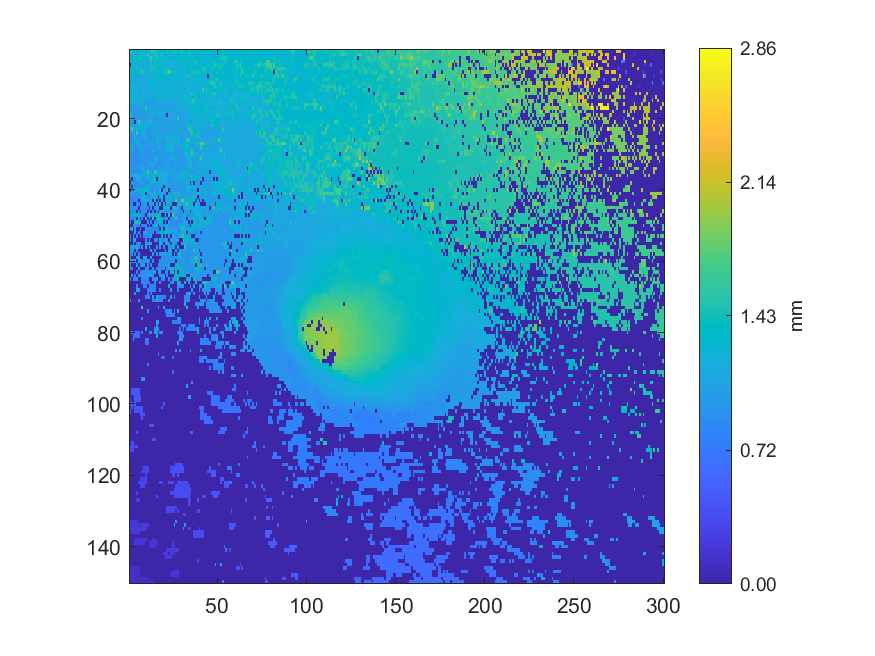

Data behind this chart, as committed beside it:
1.59221, 1.21473, 1.21107, 1.21573, 1.20224, 1.2061, 1.2254, 1.22243, 1.21226, 1.33062, 1.40353, 1.28328, 1.51471, 1.5073, 1.51015, 1.3133, 1.277, 1.2688, 1.32932, 1.29898, 1.3229, 1.47266, 1.34169, 1.36831
1.168, 1.184, 1.184, 1.383, 1.264, 1.243, 1.364, 1.41, 1.486, 1.186, 1.503, 1.198, 1.197, 1.206, 1.46, 1.458, 1.38, 1.247, 1.474, 1.22, 1.223, 1.239, 1.235, 1.354
1.387, 1.347, 1.169, 1.17, 1.361, 1.376, 1.373, 1.383, 1.265, 1.271, 1.274, 1.486, 1.645, 1.423, 1.194, 1.456, 1.289, 1.372, 1.208, 1.289, 1.212, 1.208, 1.309, 1.292
1.228, 1.23, 1.233, 1.421, 1.437, 1.25, 1.154, 1.155, 1.175, 1.162, 1.165, 1.167, 1.468, 1.34, 1.382, 1.185, 1.36, 1.206, 1.434, 1.206, 1.212, 1.213, 1.212, 1.211
0.00475, 1.366, 1.184, 1.182, 1.142, 1.161, 1.241, 1.24, 1.154, 1.15, 1.241, 1.343, 1.463, 1.155, 1.444, 1.357, 1.356, 1.355, 1.269, 1.208, 1.255, 1.214, 1.213, 1.216
1.184, 1.144, 1.369, 1.137, 1.477, 1.348, 1.206, 1.24, 1.133, 1.417, 1.326, 1.464, 1.148, 1.48, 1.165, 1.388, 1.336, 1.328, 1.317, 1.201, 1.272, 1.451, 1.215, 1.216
1.295, 1.31, 1.109, 1.345, 1.344, 1.413, 1.116, 1.602, 1.123, 1.301, 1.258, 1.426, 1.412, 1.146, 1.15, 1.327, 1.417, 1.226, 1.222, 1.4, 1.394, 1.485, 1.827, 1.447
1.301, 1.132, 1.096, 1.343, 1.106, 1.105, 1.109, 1.11, 1.153, 1.331, 1.132, 1.132, 1.133, 1.324, 1.158, 1.322, 1.326, 1.323, 1.344, 1.345, 1.295, 1.276, 1.278, 1.375
1.085, 1.29, 1.095, 1.291, 1.1, 1.104, 1.106, 1.106, 1.106, 1.11, 1.218, 1.227, 1.247, 1.262, 1.266, 1.286, 1.265, 1.163, 1.363, 1.337, 1.334, 1.184, 1.266, 1.269
1.081, 1.102, 1.09, 1.22, 1.218, 1.302, 1.102, 1.126, 1.103, 1.103, 1.111, 1.324, 1.355, 1.258, 1.242, 1.268, 1.338, 1.147, 1.155, 1.217, 1.237, 1.289, 1.235, 1.233
1.242, 1.209, 1.544, 1.271, 1.24, 1.101, 1.212, 1.091, 1.093, 1.096, 1.097, 1.315, 1.343, 1.168, 1.168, 1.219, 1.209, 1.239, 1.237, 1.15, 1.148, 1.398, 1.212, 1.212
1.057, 1.344, 1.183, 1.23, 1.195, 1.078, 1.082, 1.085, 1.085, 1.092, 1.308, 1.27, 1.213, 1.143, 1.137, 1.299, 1.257, 1.151, 1.176, 1.178, 1.181, 1.135, 1.319, 1.317
1.28, 1.171, 1.048, 1.168, 1.187, 1.071, 1.289, 1.237, 1.209, 1.072, 1.073, 1.072, 1.071, 1.344, 1.139, 1.31, 1.271, 1.128, 1.281, 1.331, 1.165, 1.139, 1.149, 1.262
1.303, 1.316, 1.165, 1.171, 1.289, 1.319, 1.054, 1.206, 1.283, 1.101, 1.103, 1.15, 1.171, 1.306, 1.057, 1.317, 1.336, 1.165, 1.173, 1.349, 1.32, 1.328, 1.234, 1.25
1.147, 1.159, 1.179, 1.185, 1.229, 1.19, 1.133, 1.102, 1.104, 1.271, 1.036, 1.037, 1.038, 1.04, 1.319, 1.054, 1.101, 1.102, 1.068, 1.07, 1.195, 1.072, 1.076, 1.082
1.003, 1.004, 1.005, 1.006, 1.007, 1.184, 1.083, 1.083, 1.025, 1.032, 1.033, 1.037, 1.04, 1.042, 1.045, 1.046, 1.171, 1.195, 1.06, 1.061, 1.064, 1.062, 1.166, 1.071
1.001, 1.002, 1.004, 1.004, 1.005, 1.006, 1.008, 1.309, 1.019, 1.528, 1.278, 1.037, 1.039, 1.041, 1.042, 1.044, 1.046, 1.245, 1.056, 1.058, 1.061, 1.064, 1.064, 1.064
0.9983, 1.003, 1.005, 1.006, 1.006, 1.005, 1.006, 1.008, 1.013, 1.017, 1.268, 1.026, 1.028, 1.129, 1.246, 1.15, 1.185, 1.322, 1.071, 1.059, 1.055, 1.22, 1.06, 1.061
1.669, 1.13, 1.003, 1.001, 1.004, 1.004, 1.003, 1.015, 1.013, 1.014, 1.016, 1.174, 1.192, 1.164, 1.029, 1.027, 1.028, 1.204, 1.154, 1.072, 1.073, 0.004094, 1.085, 1.06
1.652, 0.9906, 0.9921, 0.9948, 1.001, 1.002, 1.04, 1.012, 1.013, 1.014, 1.013, 1.011, 1.012, 1.016, 1.016, 1.018, 1.023, 1.029, 1.032, 1.035, 1.037, 1.039, 1.177, 1.144
0.9823, 0.9821, 0.9869, 0.004392, 0.9954, 1.724, 1.067, 1.192, 1.005, 1.185, 1.072, 1.075, 1.207, 1.044, 1.01, 1.202, 1.054, 1.029, 1.031, 1.033, 1.026, 1.027, 1.028, 1.038
1.003, 0.9755, 1.267, 1.244, 1.027, 1.243, 1.237, 1.272, 1.3, 1.236, 1.201, 1.184, 0.9872, 1.196, 1.122, 1.013, 1.031, 1.216, 1.262, 1.031, 1.032, 1.032, 1.038, 1.04
1.417, 1.69, 1.224, 1.153, 1.1, 1.151, 0.9691, 1.287, 1.123, 0.9807, 0.9737, 0.9768, 0.9767, 1.257, 1.14, 1.155, 1.019, 1.021, 1.023, 1.025, 1.03, 1.033, 1.034, 1.036
1.14, 0.9488, 1.142, 0.9501, 1.669, 0.9635, 1.264, 1.265, 1.18, 0.972, 0.9724, 0.9745, 0.9757, 1.248, 1.109, 1.036, 1.027, 1.023, 1.026, 1.027, 1.032, 1.033, 1.033, 1.161
0.9443, 0.9448, 0.944, 1.166, 0.947, 0.9512, 0.9543, 1.081, 1.169, 1.047, 0.9705, 0.9738, 0.9743, 0.9768, 0.9791, 1.247, 1.017, 1.154, 1.161, 1.164, 1.168, 1.191, 1.25, 1.168
0.9415, 0.9405, 1.24, 1.232, 1.241, 0.9485, 0.9492, 0.9521, 0.9548, 1.181, 0.9664, 0.9677, 0.9687, 0.9725, 0.9734, 1.159, 1.022, 1.011, 1.016, 1.04, 1.158, 1.18, 1.161, 1.008
0.9351, 0.9321, 0.9325, 0.9317, 1.244, 1.216, 1.41, 0.9469, 0.9493, 0.9516, 1.245, 0.9568, 1.261, 1.163, 0.9695, 1.14, 1.04, 1.203, 0.9892, 0.9895, 1.151, 1.285, 1.195, 1.11
1.035, 1.161, 0.9231, 0.9246, 0.9249, 1.134, 0.9876, 1.144, 0.9407, 0.9424, 0.9439, 1.123, 0.9526, 0.9528, 0.9567, 0.9569, 1.18, 1.182, 0.9706, 0.9677, 1.207, 1.254, 1.256, 1.172
0.9212, 0.9196, 0.9212, 0.9212, 0.9223, 0.9241, 0.9255, 1.071, 0.9341, 0.9362, 0.9353, 0.9369, 0.94, 1.192, 0.9486, 0.9507, 1.172, 0.9636, 0.9644, 0.9645, 0.9701, 1.354, 0.9907, 1.164
0.9165, 0.9183, 0.9172, 0.9191, 0.9217, 0.9252, 0.926, 1.26, 0.9333, 0.9345, 0.9375, 0.9378, 0.9402, 0.9427, 0.9487, 0.9517, 0.9564, 0.9588, 0.963, 0.9645, 0.9673, 0.9729, 0.9737, 1.154
0.9175, 0.9182, 0.918, 0.9184, 0.9195, 0.9235, 1.131, 0.9296, 0.9326, 0.9324, 0.9335, 0.937, 0.9409, 0.943, 1.182, 1.143, 0.9558, 0.9578, 0.9628, 0.9634, 0.9647, 0.9677, 0.9696, 1.195
0.9158, 0.9157, 0.9154, 0.9155, 0.9185, 0.92, 0.9254, 0.9285, 0.9294, 0.9318, 0.933, 0.9363, 0.9388, 0.942, 1.059, 1.044, 0.9515, 0.9533, 0.957, 0.9586, 0.9612, 1.074, 1.206, 0.9747
0.915, 0.9097, 0.9116, 0.9135, 0.9147, 1.001, 0.9985, 1.047, 0.9255, 0.9265, 0.9291, 1.109, 1.109, 1.114, 1.096, 0.9396, 0.9413, 0.9482, 0.9536, 1.127, 0.9605, 1.243, 0.9692, 0.9701
0.9086, 0.9091, 0.9082, 0.9079, 0.9087, 0.9109, 0.9125, 1.205, 1.051, 0.9872, 0.9217, 0.9234, 0.9253, 0.9282, 0.9349, 0.9398, 1.081, 1.107, 1.116, 0.9562, 1.13, 0.9614, 1.118, 1.135
1.127, 0.904, 0.9053, 0.9046, 0.9046, 0.9048, 0.9053, 0.907, 1.207, 1.209, 1.634, 1.281, 1.171, 0.9238, 1.707, 1.183, 1.182, 1.081, 1.047, 1.163, 1.174, 1.069, 1.071, 1.082
1.171, 1.087, 1.164, 1.406, 1.229, 1.229, 1.108, 0.8996, 1.084, 1.071, 1.371, 1.119, 1.127, 1.129, 1.364, 1.264, 1.192, 1.096, 1.089, 1.156, 1.204, 1.123, 0.9736, 0.9751
0.8815, 0.003569, 1.071, 0.8852, 1.175, 1.178, 1.45, 0.8875, 0.8913, 1.05, 1.044, 1.043, 1.046, 1.272, 1.442, 0.004492, 1.363, 1.223, 1.224, 1.2, 1.09, 1.117, 0.9747, 0.9788
0.003879, 1.061, 0.8801, 0.8807, 0.8838, 0.8732, 0.9778, 1.174, 0.9537, 0.8929, 0.8949, 1.248, 1.259, 1.298, 1.287, 0.9226, 1.35, 0.9354, 1.073, 1.188, 1.078, 1.14, 0.9777, 0.9777
1.301, 0.003879, 1.259, 0.8693, 0.8702, 0.871, 0.8715, 0.878, 0.8832, 1.315, 1.323, 1.071, 0.9117, 0.9107, 0.914, 1.117, 1.13, 1.359, 1.063, 0.003683, 1.013, 1.022, 1.004, 0.9812
0.003452, 0.8964, 0.8599, 1.237, 1.26, 0.9948, 1.306, 1.313, 1.363, 1.388, 1.184, 0.8942, 0.8998, 0.9074, 1.22, 0.9235, 0.9314, 1.129, 0.003822, 1.177, 0.9657, 1.438, 0.003754, 0.9836
0.8484, 1.197, 0.857, 0.8512, 0.8538, 1.289, 1.151, 1.316, 1.23, 0.004461, 1.179, 0.889, 1.154, 1.228, 1.181, 1.259, 1.11, 1.098, 1.098, 0.9558, 0.9652, 0.00333, 0.9766, 0.9668
0.8419, 0.8468, 0.8573, 0.8645, 0.852, 0.8519, 0.855, 1.192, 1.154, 1.105, 0.8782, 1.035, 1.085, 1.124, 1.147, 1.065, 0.004171, 1.038, 1.217, 0.003692, 0.9502, 1.354, 1.366, 1.182
0.8366, 0.838, 0.8383, 0.8313, 0.85, 0.003984, 0.8558, 1.116, 1.101, 1.136, 1.137, 1.215, 0.8903, 0.003533, 1.043, 0.003512, 1.455, 0.004099, 1.188, 0.003634, 1.042, 1.036, 1.3, 1.283
0.8316, 0.8357, 0.004105, 0.003564, 0.8537, 0.8474, 0.003681, 0.8571, 1.026, 1.053, 0.003492, 1.318, 1.019, 1.01, 0.003812, 1.401, 0.003626, 1.459, 0.003913, 1.389, 0.003917, 1.149, 0.9312, 1.209
1.36, 0.8357, 1.33, 0.8411, 0.8458, 0.003727, 1.153, 0.8568, 0.9783, 0.8682, 0.8715, 0.004207, 1.004, 0.003786, 0.9677, 0.9599, 1.09, 0.003895, 0.003999, 1.183, 1.349, 1.39, 1.279, 0.003697
0.8356, 0.8361, 1.114, 0.8509, 0.003736, 0.8524, 0.00356, 0.8554, 0.8575, 0.8585, 0.003594, 0.9396, 0.003732, 0.8872, 0.003314, 0.8972, 0.003676, 1.168, 1.16, 0.9055, 0.9025, 0.9081, 0.9089, 0.9295
0.8339, 1.293, 1.386, 1.284, 1.32, 1.282, 1.384, 0.8566, 0.8583, 0.003614, 0.9837, 1.442, 1.005, 1.294, 0.957, 1.376, 1.406, 1.401, 0.004128, 0.003413, 1.473, 0.003903, 1.524, 0.004075
0.8479, 0.8397, 0.8409, 0.8426, 0.003727, 0.9789, 0.003725, 0.8535, 0.003653, 1.47, 0.003956, 0.8643, 0.003917, 1.586, 0.003827, 1.347, 1.772, 1.382, 1.407, 0.8821, 0.8836, 1.279, 0.003755, 1.017
0.8251, 0.003453, 0.004347, 1.475, 1.475, 1.225, 1.319, 0.003671, 0.00413, 0.003764, 1.203, 0.003366, 0.8503, 0.003467, 0.9775, 0.8556, 1.34, 1.34, 1.258, 0.003571, 1.057, 0.003957, 1.12, 0.8811
0.003626, 0.004015, 1.303, 0.8257, 0.8294, 0.83, 0.003856, 0.8382, 0.8405, 0.8489, 0.003791, 0.8457, 0.003535, 0.8451, 1.307, 1.308, 0.003712, 1.341, 0.8602, 0.863, 0.8629, 1.116, 0.88, 0.8823
0.8545, 1.308, 0.003066, 1.017, 0.003878, 0.004002, 0.8303, 0.003876, 0.01046, 0.8376, 0.8602, 0.8389, 0.8337, 0.8353, 0.8376, 0.8448, 0.8472, 0.003636, 1.369, 0.004193, 1.084, 1.424, 1.067, 0.8842
0.003434, 0.003618, 0.003463, 1.186, 0.003683, 1.159, 0.003556, 0.01069, 0.9254, 1.422, 0.832, 0.8319, 0.8333, 0.8334, 0.003737, 0.8461, 0.8477, 1.319, 1.348, 1.351, 1.398, 1.405, 1.087, 1.206
0.7824, 0.003661, 1.002, 0.003924, 0.8053, 0.004011, 0.9228, 0.003563, 0.8222, 0.8232, 0.8268, 0.8303, 1.328, 0.003736, 0.003601, 0.003876, 0.003548, 0.003733, 1.297, 0.003879, 1.344, 0.003706, 0.953, 0.003777
0.7856, 0.003713, 1.201, 1.202, 0.004031, 0.003826, 0.003827, 0.003381, 0.003952, 0.8265, 0.003583, 0.8378, 0.003598, 0.00361, 0.851, 0.9773, 0.003711, 1.249, 0.8667, 0.8705, 1.317, 0.9489, 0.004071, 1.171
0.003936, 0.003765, 0.7915, 0.003526, 0.7986, 1.039, 1.04, 0.003544, 0.003982, 0.9705, 1.357, 1.288, 1.1, 0.003734, 0.004487, 0.003476, 0.01109, 1.206, 1.224, 0.003294, 1.052, 1.054, 0.9047, 0.003655
0.7773, 1.176, 1.081, 1.022, 1.096, 0.9684, 0.003911, 1.045, 0.003728, 1.403, 0.003785, 0.8811, 0.003603, 0.003864, 0.003533, 0.9511, 0.003612, 1.04, 0.003532, 0.9018, 0.004142, 0.003405, 1.05, 1.307
0.9645, 0.8917, 1.396, 0.003539, 0.9609, 0.003955, 0.003692, 0.003821, 0.003751, 0.00366, 0.004009, 0.003545, 1.127, 0.003808, 0.999, 0.003611, 0.003568, 0.003966, 0.003532, 0.003483, 1.063, 0.003801, 1.122, 1.244
0.7672, 0.9323, 0.003779, 0.7868, 0.0036, 0.9171, 0.003816, 0.003426, 0.003688, 0.003922, 0.003666, 0.003841, 0.003751, 1.044, 0.00394, 0.9841, 0.003291, 1.043, 1.053, 1.096, 1.055, 0.9141, 0.9169, 1.299
0.922, 0.00384, 0.00374, 0.003558, 0.9911, 0.9905, 0.00411, 0.00359, 1.084, 1.151, 0.004163, 0.003483, 1.062, 0.004015, 0.004133, 0.003467, 0.003683, 0.003929, 0.9087, 0.9105, 0.9144, 0.9146, 0.9159, 0.9177
0.9225, 0.9284, 0.9289, 0.9374, 0.003728, 1.157, 1.15, 0.8006, 0.8015, 1.004, 1.006, 0.8293, 0.003367, 0.8667, 0.004006, 0.003742, 0.003824, 0.9389, 0.9392, 0.9197, 0.9123, 0.9146, 0.9151, 0.9169
0.9429, 0.003625, 0.01064, 0.003805, 1.051, 0.003754, 0.7974, 1.004, 1.092, 0.003576, 0.9891, 0.003431, 0.8744, 0.003536, 0.01047, 0.003311, 0.9743, 0.939, 0.939, 0.9247, 0.9115, 0.9112, 1.21, 0.003965
... 89 more rows
